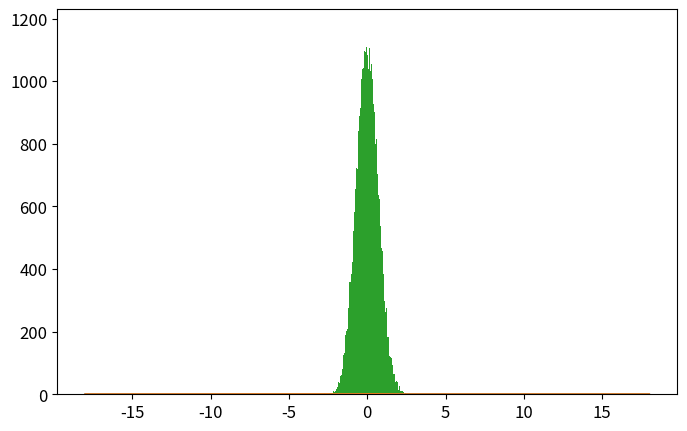

This chart was generated by the following Python code: (Note: this script raises an exception after producing the figure.)
# -*- coding: utf-8 -*-
from __future__ import division
import numpy as np
import matplotlib.pyplot as plt
from time import time

def psi_0_1(x_limit = 5, N_points_x = 101):  #creates first two energy eigenfunctions
    delta = x_limit/(N_points_x-1)
    grid_x = [i*delta for i in range(-int((N_points_x-1)/2),int((N_points_x-1)/2 + 1))]
    psi = {}
    for x in grid_x:
        psi[x] = [np.exp(-x**2/2.) * np.pi**(-0.25)]
        psi[x].append(2**0.5 * x * psi[x][0])
    return psi, grid_x

def add_energy_level(psi):            #adds new energy eigenfunction to psi
    n = len(psi[0.0])
    for x in psi.keys():
        psi[x].append((2./n)**0.5 * x * psi[x][n-1] - 
                            ((n-1)/n)**0.5 * psi[x][n-2])
    return psi

def add_x_value(psi,x):  #adds new x value to psi
    psi[x] = [np.exp(-x**2/2.) * np.pi**(-0.25)]
    psi[x].append(2**0.5 * x * psi[x][0])
    n_max = len(psi[0.0])-1
    for n in range(2,n_max+1):
                psi[x].append((2./n)**0.5 * x * psi[x][n-1] - 
                                    ((n-1)/n)**0.5 * psi[x][n-2])
    return psi

def canonical_ensemble_prob(delta_E,beta):     #canonical ensemble probability factor in metropolis algorithm
    return np.exp(-beta * delta_E)

def metropolis_finite_temp(x0=0.0, delta_x=0.5, N=int(1e3), prob_sampling=[psi_0_1(),canonical_ensemble_prob], beta=0.2):
    x_hist = [ x0 ]       #histogram for positions
    n_hist = [ 0 ]        #histogram for energy levels
    prob_sampling = [prob_sampling[0].copy(),prob_sampling[1]]
    for k in range(N):
        ##### Spatial monte carlo P(x -> x') #####
        x_new = x_hist[-1] + np.random.uniform(-delta_x,delta_x)
        try:   #check if position x_new is part of the wavefunction dictionary (psi)
            prob_sampling[0][x_new][0]
        except:
            prob_sampling[0] = add_x_value(prob_sampling[0],x_new)
        acceptance_prob_1 = ( prob_sampling[0][x_new][n_hist[-1]] / prob_sampling[0][x_hist[-1]][n_hist[-1]] )**2
        if np.random.uniform() < min(1,acceptance_prob_1):
            x_hist.append(x_new)
        else:
            x_hist.append(x_hist[-1])
        ##### Energy level monte carlo P(n -> n') #####
        n_new = n_hist[-1] + np.random.choice([1,-1])   #propose new n
        if n_new < 0: #check if n_new is negative
            n_hist.append(n_hist[-1])
        else:
            current_n_max = len(prob_sampling[0][0])-1    #current maximum energy level in wavefunction
            if n_new > current_n_max:  #check if n_new is greater than maximum energy level in wavefunction, if true, add new energy level. 
                prob_sampling[0] = add_energy_level(prob_sampling[0])
            ##### Monte Carlo section:
            acceptance_prob_2 = ( prob_sampling[0][x_hist[-1]][n_new] / prob_sampling[0][x_hist[-1]][n_hist[-1]] )**2 * \
                                prob_sampling[1]( n_new-n_hist[-1],  beta)
            if np.random.uniform() < min(1,acceptance_prob_2):
                n_hist.append(n_new)
            else:
                n_hist.append(n_hist[-1])
    return x_hist, n_hist, prob_sampling[0]

def CHO_canonical_ensemble(x,beta,plot=False,save=True,show=False):
    if plot==True:
        x = np.linspace(-3,3,201)
        plt.figure()
        for beta0 in list(beta):
            pdf = (beta0/(2.*np.pi))**0.5 * np.exp(-x**2*beta0 / 2.)
            plt.plot(x,pdf,label=u'$\\beta = %.1f$'%beta0)
        plt.xlim(-3,3)
        plt.xlabel('$x$')
        plt.ylabel('$\pi^{(C)}(x;\\beta)$')
        plt.legend(loc='best')
        if save==True:
            plt.savefig('CHO_finite_temp_several_beta.eps')
        if show==True:
            plt.show()
        plt.close()
        return 0 
    else:
        return (beta/(2.*np.pi))**0.5 * np.exp(-x**2*beta / 2.)

def QHO_canonical_ensemble(x,beta):
    return (np.tanh(beta/2.)/np.pi)**0.5 * np.exp(- x**2 * np.tanh(beta/2.))


x_limit = 5.
N_points_x = 51    # small odd number!!!

x0 = 0.0
delta_x = 0.5 
N_metropolis = int(1e5)
beta_array = [5]  #[0.2, 1, 5, 60]
legend_loc = ['best'] #['lower center', 'lower right', 'best', 'best']

def run_metropolis(x_limit=5., N_points_x = 51,
                    x0=0.0, delta_x=0.5, N_metropolis = int(1e5), beta = 5., canonical_ensemble_prob = canonical_ensemble_prob,
                    plot = True, savefifig=[False,'plot_QHO_finite_temp_beta_unknown.eps'], legend_loc='best'):
    """
    Uso:    corre algoritmo metrópolis para el oscilador armónico cuántico en un baño térmico y 
            grafica el histograma obtenido contrastándolo con los resultados teóricos cuántico
            y clásico.

    Recibe:
        x_limit: float      -> las autofunciones se inicializan en intervalo (-x_limit,x_limit)
        N_points_x: int     -> la rejilla para inicializar autofunciones tiene 51 puntos
        x0: float           -> valor de x con el que el algoritmo inicia el muestreo.
        delta_x: float      ->  tamaño máximo del paso en cada iteración de "camino aleatorio" 
        prob_sampling: [psi,canonical_ensemble_prob ]   ->  funciónes de densidad de probabilidad muestreadas 
                                                            por el algoritmo.
                        psi
    
    Devuelve:   
        x_hist: list        ->  Lista con valores de x (posiciones)  obtenidos mediante cadena de Markov. 
        n_hist: list        ->  Lista con valores de n (niveles de energía) obtenidos mediante cadena de Markov.
        psi_final: dict     ->  Diccionario con autofunciones de energía \psi_{n}(x) = psi[x][n] 
                                    para valores de x y n en x_hist y n_hist.
    """
    # Inicializa autofunciones de energía en diccionario psi generado por función psi_0_1()
    psi, grid_x = psi_0_1(x_limit,N_points_x)   
    
    # Se almacenan probabilidades en una lista:     la amplitud de probabilidad psi de las autofunciones
    #                                               y el factor de Boltzmann del ensamble canónico
    prob_sampling = [psi, canonical_ensemble_prob]

    ###### Call metropolis algorithm
    t_0 = time()
    x_hist, n_hist, psi_final = metropolis_finite_temp(x0=x0, delta_x=delta_x,N=N_metropolis, 
                                                        prob_sampling=prob_sampling, beta=beta)
    t_1 = time()
    print('Metropolis algorithm (beta = %.2f): %.3f seconds for %.0E iterations'%(beta,t_1-t_0,N_metropolis))


    x_limit_plot = 18
    x_plot = np.linspace(-x_limit_plot,x_limit_plot,200)

    plt.rcParams.update({'font.size':12})
    plt.figure(figsize=(8,5))
    plt.plot(x_plot,CHO_canonical_ensemble(x_plot,beta),
                label=u'Densidad de probabilidad\nteórica clásica')
    plt.plot(x_plot,QHO_canonical_ensemble(x_plot,beta),
                label=u'Densidad de probabilidad\nteórica cuántica')
    plt.hist(x_hist,bins=int(N_metropolis**0.5),normed=True,
                label='Algoritmo Metrópolis\ncon %.0E iteraciones'%(N_metropolis))
    plt.xlim(-x_limit_plot,x_limit_plot)
    plt.xlabel(u'$x$')
    plt.ylabel(u'$\pi(x;\\beta)$')
    plt.legend(loc=legend_loc[i], title=u'$\\beta=%.2f$'%beta)
    plt.savefig('plot_QHO_finite_temp_beta_%d_%d.eps'%(beta,(beta-int(beta))*100))
    #plt.show()
    plt.close()

    plt.plot()
    plt.hist(n_hist,normed=True,bins=np.arange(len(psi_final[0])+1)-0.5,label='Histograma de niveles\nde energía usando $\\beta=%.3f$'%beta)
    plt.xlabel(u'$n$')
    plt.ylabel(u'$P(n;\\beta)$')
    plt.show()
    plt.close()
    return 0



for i, beta in enumerate(list(beta_array)):
    run_metropolis()

# beta = [5,20,60,100]
# CHO_canonical_ensemble(0,beta,plot=True,save=True)





###### Check if all functions are working properly
# for i in range(5):
#     psi = add_energy_level(psi)             #Check if add_energy_level() is working properly
#     grid_x.append(grid_x[-1] + x_limit/(N_points_x-1))       
#     psi = add_x_value(psi,grid_x[-1])       #Check if add_x_value() is working properly

# plt.rcParams.update({'font.size':12})
# plt.figure(figsize=(8,5))
# n_max = len(psi[0])-1
# if n_max <= 12:
#     True
# else:
#     n_max = 5
# for n in range(n_max+1):
#     psi_x_n = np.array([psi[x][n] for x in grid_x])
#     plt.plot(grid_x, psi_x_n,label = u'$n = %d$'%n)
# plt.xlabel(u'$x$')
# plt.ylabel(u'QHO autofunciones de energía: $\psi_n(x)$')
# plt.legend()
# plt.show()
# plt.close()
